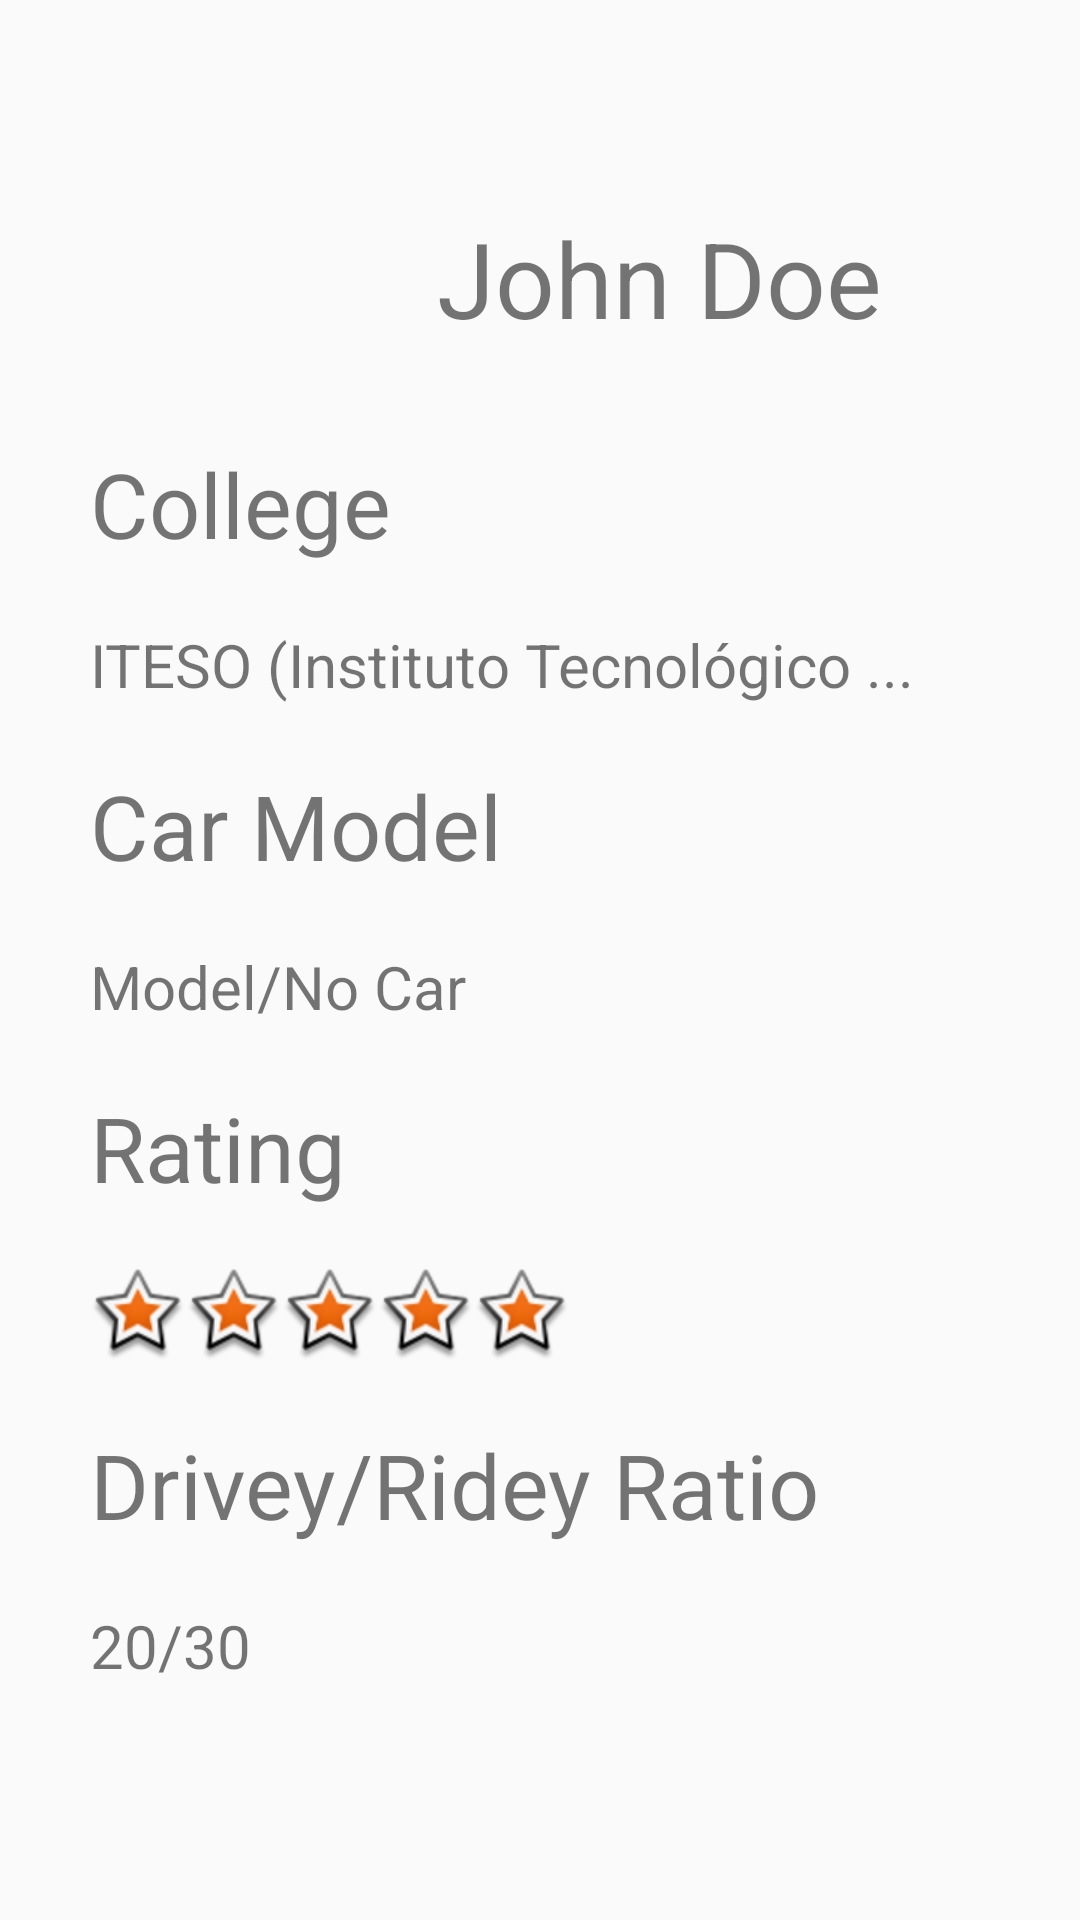

Reconstruct the res/layout file that produces this screen, plus the resources it refers to.
<!-- AndroidManifest.xml: application theme AppTheme -->
<!-- res/layout/profile.xml -->
<?xml version="1.0" encoding="utf-8"?>
<LinearLayout
    xmlns:android="http://schemas.android.com/apk/res/android"
    android:layout_width="match_parent"
    android:layout_height="match_parent"
    android:gravity="center"
    android:id="@+id/fragment_profile">

    <LinearLayout
        android:layout_width="match_parent"
        android:layout_height="wrap_content"
        android:padding="@dimen/layout_padding"
        android:orientation="vertical">

        <LinearLayout
            android:layout_width="match_parent"
            android:layout_height="wrap_content"
            android:orientation="horizontal"
            android:gravity="center">

            <ImageView
                android:id="@+id/fragment_profile_picture"
                android:layout_width="70dp"
                android:layout_height="70dp"
                android:src="@android:drawable/sym_def_app_icon"/>

            <TextView
                android:id="@+id/fragment_profile_name"
                android:layout_width="wrap_content"
                android:layout_height="wrap_content"
                android:textSize="35sp"
                android:text="John Doe"
                android:layout_marginStart="@dimen/layout_padding"/>

        </LinearLayout>

        <LinearLayout
            android:layout_width="match_parent"
            android:layout_height="match_parent"
            android:orientation="vertical"
            android:padding="@dimen/layout_padding">

            <TextView
                android:layout_width="wrap_content"
                android:layout_height="wrap_content"
                android:text="@string/college_title"
                android:textSize="30sp"
                android:padding="@dimen/layout_padding"/>
            <TextView
                android:id="@+id/fragment_profile_college"
                android:layout_width="wrap_content"
                android:layout_height="wrap_content"
                android:text="ITESO (Instituto Tecnológico ..."
                android:textSize="20sp"
                android:padding="@dimen/layout_padding"/>
            <TextView
                android:layout_width="wrap_content"
                android:layout_height="wrap_content"
                android:text="@string/car_model_title"
                android:textSize="30sp"
                android:padding="@dimen/layout_padding"/>
            <TextView
                android:id="@+id/fragment_profile_car_model"
                android:layout_width="wrap_content"
                android:layout_height="wrap_content"
                android:text="Model/No Car"
                android:textSize="20sp"
                android:padding="@dimen/layout_padding"/>
            <TextView
                android:layout_width="wrap_content"
                android:layout_height="wrap_content"
                android:text="@string/rating_title"
                android:textSize="30sp"
                android:padding="@dimen/layout_padding"/>

            <LinearLayout
                android:layout_width="wrap_content"
                android:layout_height="wrap_content"
                android:orientation="horizontal"
                android:padding="@dimen/layout_padding">

                <ImageView
                    android:id="@+id/fragment_profile_star1"
                    android:layout_width="wrap_content"
                    android:layout_height="wrap_content"
                    android:src="@android:drawable/star_big_on"/>
                <ImageView
                    android:id="@+id/fragment_profile_star2"
                    android:layout_width="wrap_content"
                    android:layout_height="wrap_content"
                    android:src="@android:drawable/star_big_on"/>
                <ImageView
                    android:id="@+id/fragment_profile_star3"
                    android:layout_width="wrap_content"
                    android:layout_height="wrap_content"
                    android:src="@android:drawable/star_big_on"/>
                <ImageView
                    android:id="@+id/fragment_profile_star4"
                    android:layout_width="wrap_content"
                    android:layout_height="wrap_content"
                    android:src="@android:drawable/star_big_on"/>
                <ImageView
                    android:id="@+id/fragment_profile_star5"
                    android:layout_width="wrap_content"
                    android:layout_height="wrap_content"
                    android:src="@android:drawable/star_big_on"/>
            </LinearLayout>

            <TextView
                android:layout_width="wrap_content"
                android:layout_height="wrap_content"
                android:text="@string/drivey_ridey_ratio_title"
                android:textSize="30sp"
                android:padding="@dimen/layout_padding"/>

            <TextView
                android:id="@+id/fragment_profile_drivey_ridey_ratio"
                android:layout_width="wrap_content"
                android:layout_height="wrap_content"
                android:text="20/30"
                android:textSize="20sp"
                android:padding="@dimen/layout_padding"/>

        </LinearLayout>

    </LinearLayout>

</LinearLayout>
<!-- resources referenced by this layout -->
<resources>
  <dimen name="layout_padding">10dp</dimen>
  <string name="car_model_title">Car Model</string>
  <string name="college_title">College</string>
  <string name="drivey_ridey_ratio_title">Drivey/Ridey Ratio</string>
  <string name="rating_title">Rating</string>
  <style name="AppTheme" parent="Theme.AppCompat.Light.DarkActionBar">
          
          <item name="colorPrimary">@color/colorPrimary</item>
          <item name="colorPrimaryDark">@color/colorPrimaryDark</item>
          <item name="colorAccent">@color/colorAccent</item>
      </style>
  <color name="colorPrimary">#308abe</color>
  <color name="colorPrimaryDark">#1D3461</color>
  <color name="colorAccent">#FB3640</color>
</resources>
